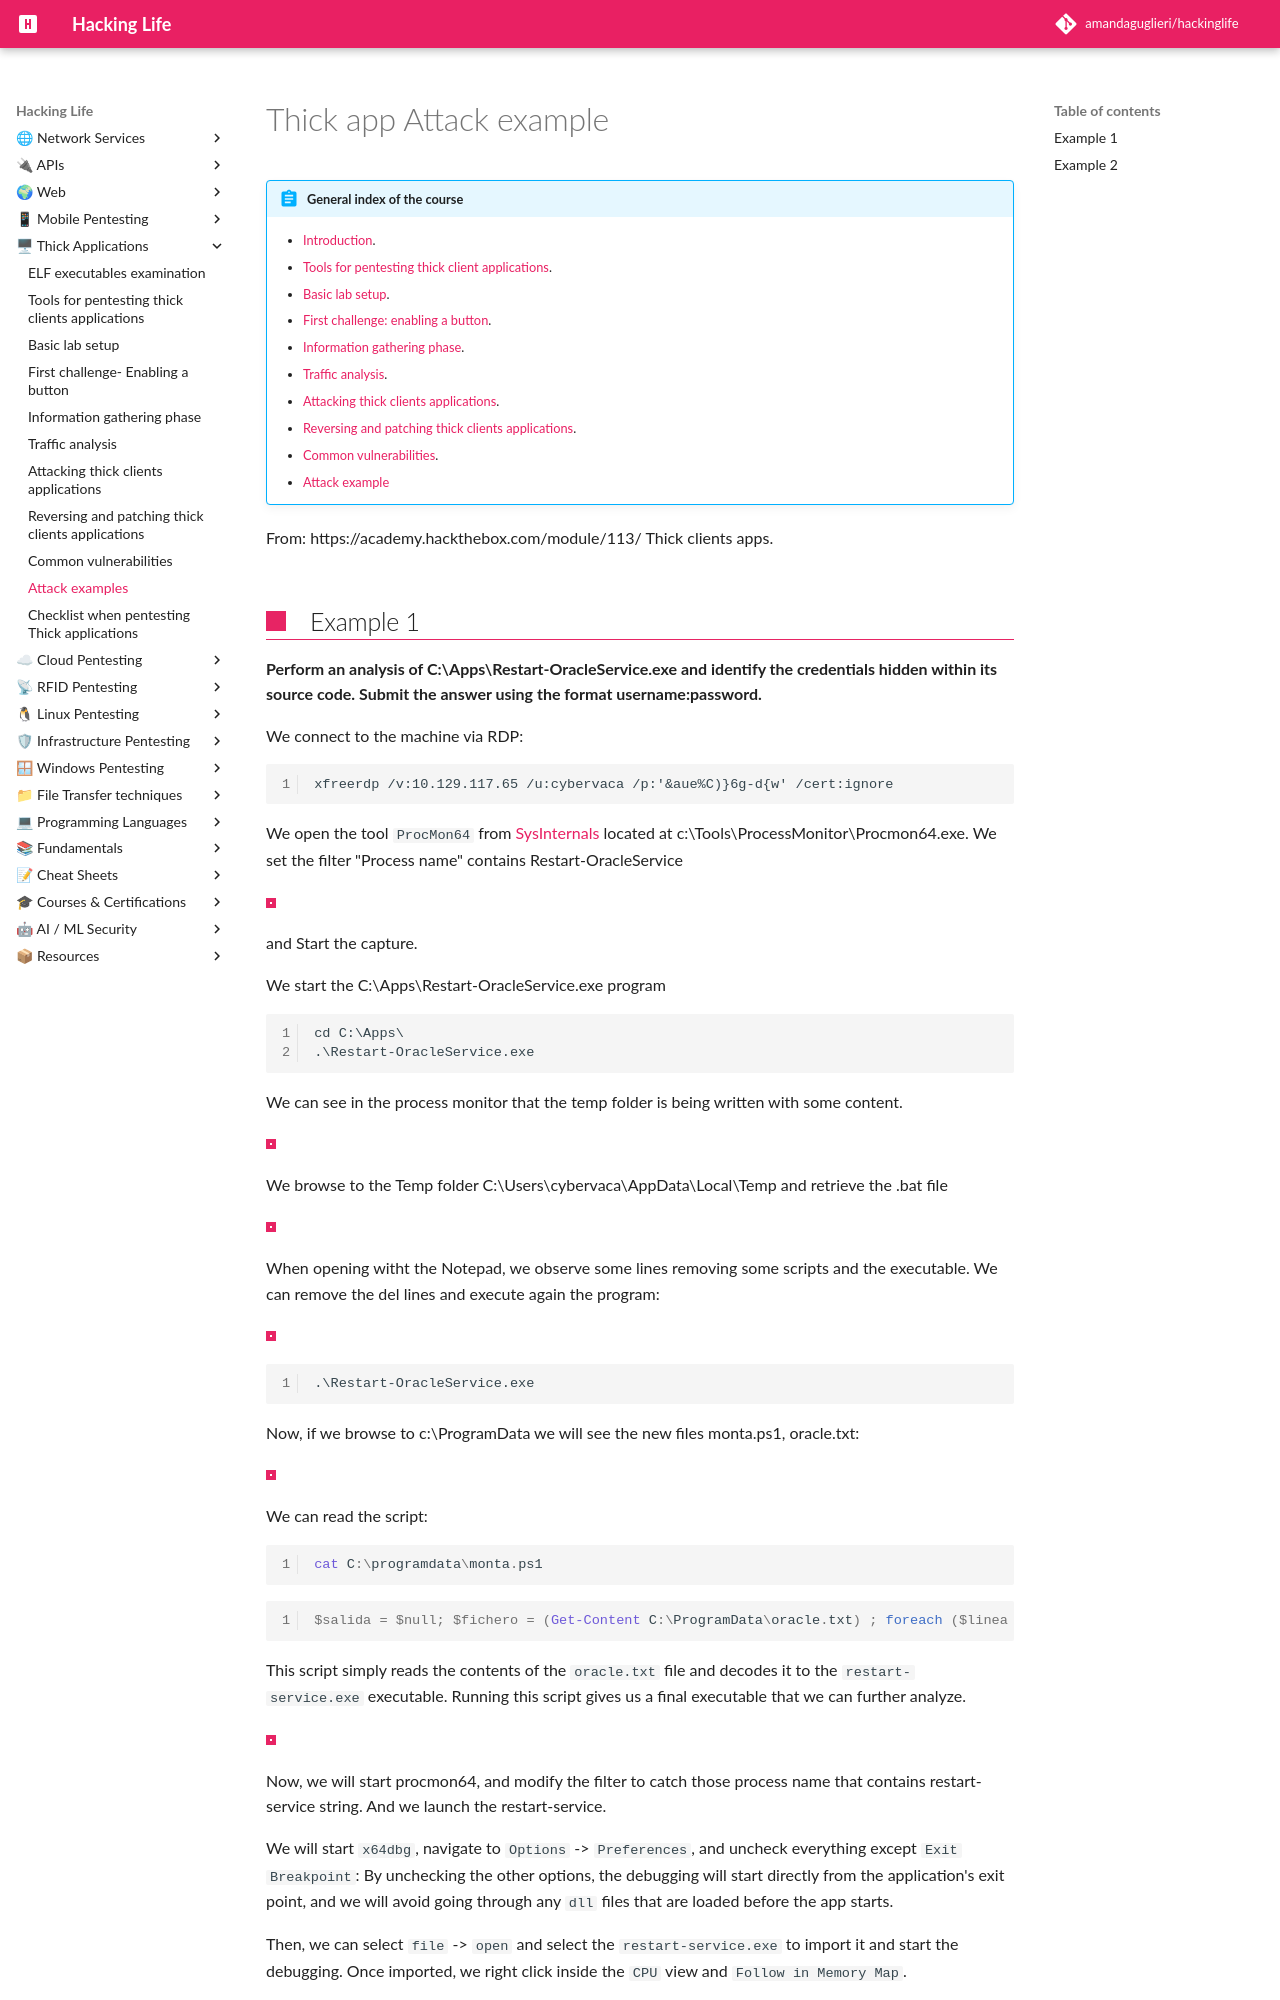

repository: amandaguglieri/hackinglife · page: thick-applications/tca-attack-example/index.html · generator: mkdocs

---
title: Thick app Attack example
author: amandaguglieri
draft: false
TableOfContents: true
tags:
  - thick
  - client
  - applications
  - thick
  - client
  - applications
  - pentesting
  - binscope
  - visual
  - code
  - grepper
---
# Thick app Attack example

!!! abstract "General index of the course"
    - [Introduction](../thick-applications/index.md).
    - [Tools for pentesting thick client applications](tools-for-thick-apps.md).
    - [Basic lab setup](tca-basic-lab-setup.md).
    - [First challenge: enabling a button](tca-first-challenge.md).
    - [Information gathering phase](tca-information-gathering-phase.md).
    - [Traffic analysis](tca-traffic-analysis.md).
    - [Attacking thick clients applications](tca-attacking-thick-clients-applications.md).
    - [Reversing and patching thick clients applications](tca-reversing-and-patching.md).    
    - [Common vulnerabilities](tca-common-vulnerabilities.md).
    - [Attack example](tca-attack-example.md)


From: https://academy.hackthebox.com/module/113/
Thick clients apps.
